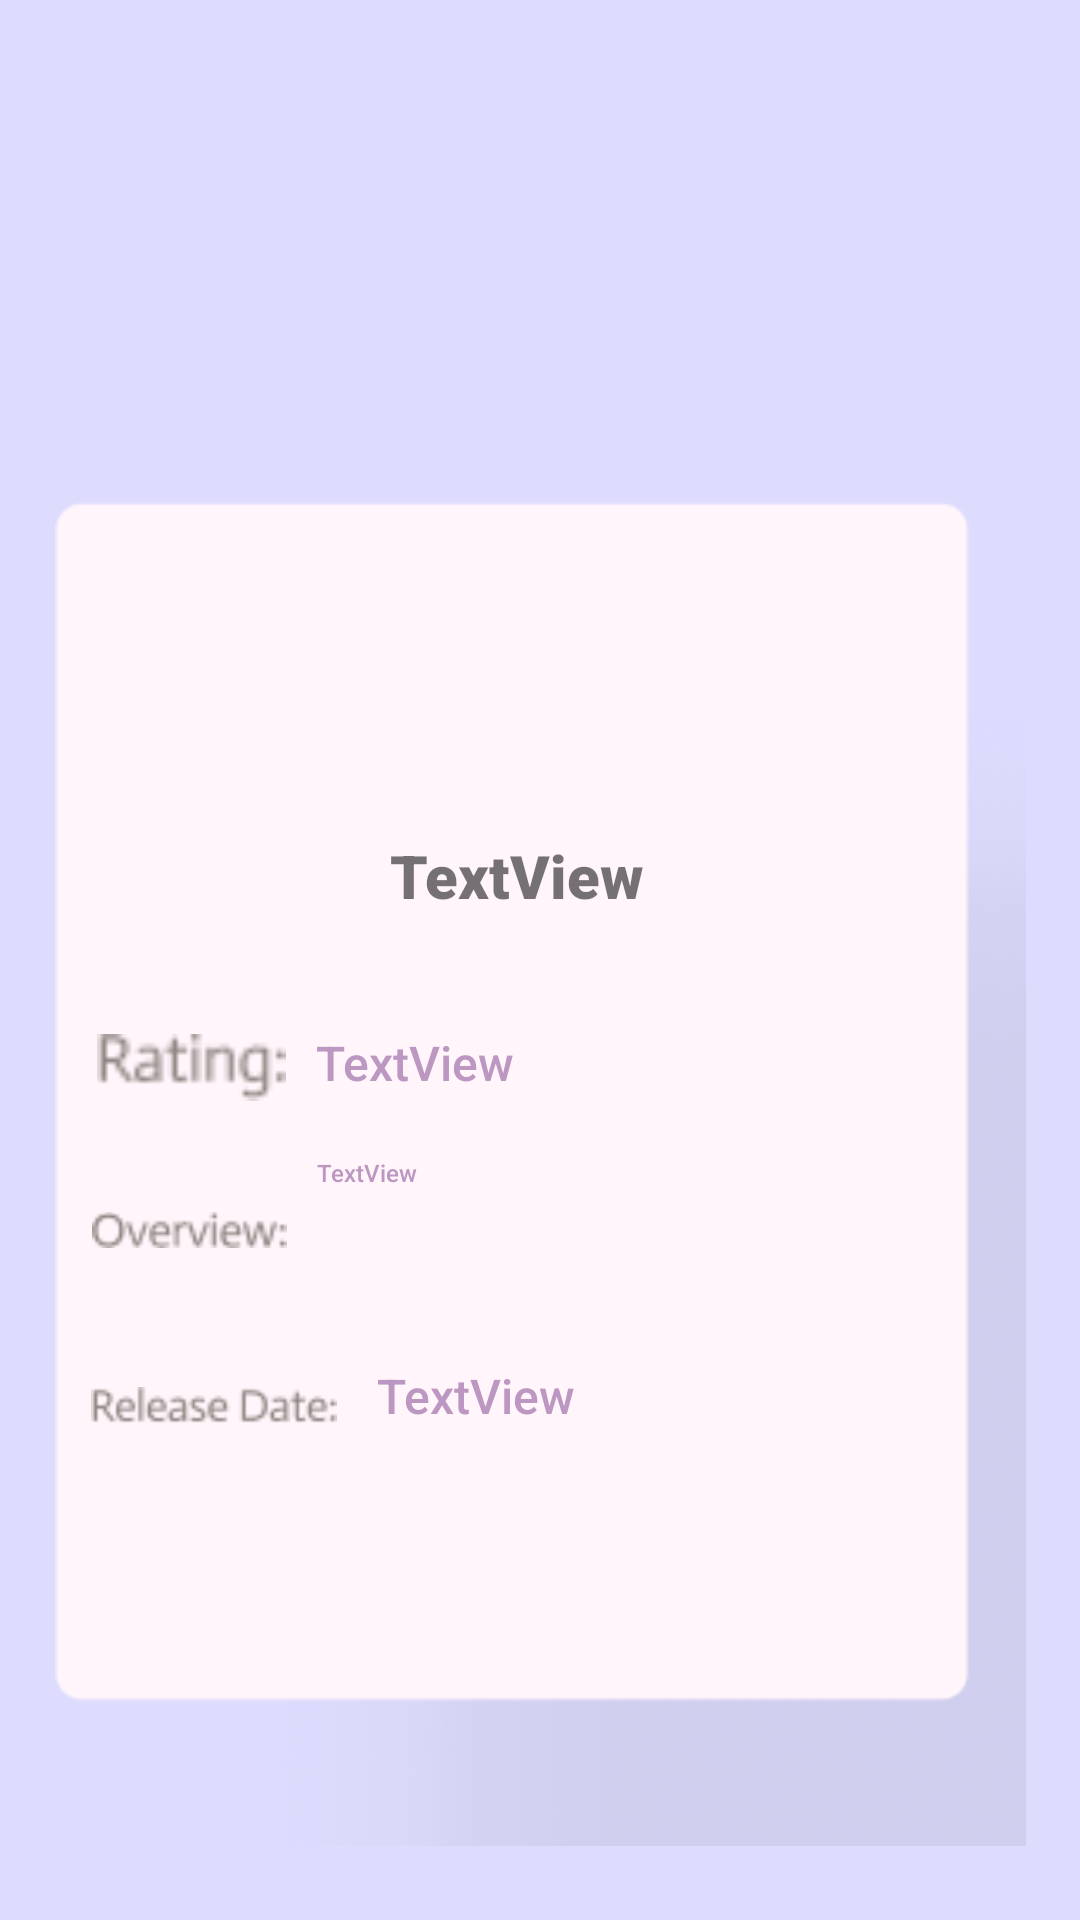

Produce the Android XML layout that renders to this screen, including the resource entries it uses.
<!-- AndroidManifest.xml: application theme Theme.Closer -->
<!-- res/layout/movie_item.xml -->
<?xml version="1.0" encoding="utf-8"?>
<androidx.constraintlayout.widget.ConstraintLayout xmlns:android="http://schemas.android.com/apk/res/android"
    xmlns:app="http://schemas.android.com/apk/res-auto"
    xmlns:tools="http://schemas.android.com/tools"
    android:layout_width="match_parent"
    android:layout_height="match_parent"
    android:background="@color/purple">

    <ImageView
        android:id="@+id/imageView37"
        android:layout_width="339dp"
        android:layout_height="448dp"
        app:layout_constraintBottom_toBottomOf="parent"
        app:layout_constraintEnd_toEndOf="parent"
        app:layout_constraintStart_toStartOf="parent"
        app:layout_constraintTop_toTopOf="parent"
        app:layout_constraintVertical_bias="0.872"
        app:srcCompat="@drawable/rectangle" />

    <ImageView
        android:id="@+id/imageView40"
        android:layout_width="63dp"
        android:layout_height="27dp"
        app:layout_constraintBottom_toBottomOf="@+id/imageView37"
        app:layout_constraintEnd_toEndOf="@+id/imageView37"
        app:layout_constraintHorizontal_bias="0.079"
        app:layout_constraintStart_toStartOf="@+id/imageView37"
        app:layout_constraintTop_toBottomOf="@+id/MovieText2"
        app:layout_constraintVertical_bias="0.105"
        app:srcCompat="@drawable/rating_" />

    <ImageView
        android:id="@+id/ImageMovie"
        android:layout_width="200dp"
        android:layout_height="170dp"
        android:layout_marginBottom="-100dp"
        app:layout_constraintBottom_toTopOf="@+id/imageView37"
        app:layout_constraintEnd_toEndOf="@+id/imageView37"
        app:layout_constraintHorizontal_bias="0.473"
        app:layout_constraintStart_toStartOf="@+id/imageView37"
        app:layout_constraintTop_toTopOf="parent"
        app:layout_constraintVertical_bias="1.0"
        tools:srcCompat="@tools:sample/avatars" />

    <TextView
        android:id="@+id/MovieText2"
        android:layout_width="280dp"
        android:layout_height="35dp"
        android:fontFamily="sans-serif-black"
        android:text="TextView"
        android:textAlignment="center"
        android:textSize="20sp"
        app:layout_constraintBottom_toBottomOf="@+id/imageView37"
        app:layout_constraintEnd_toEndOf="@+id/ImageMovie"
        app:layout_constraintHorizontal_bias="0.554"
        app:layout_constraintStart_toStartOf="@+id/ImageMovie"
        app:layout_constraintTop_toBottomOf="@+id/ImageMovie"
        app:layout_constraintVertical_bias="0.036" />

    <TextView
        android:id="@+id/MovieText1"
        android:layout_width="70dp"
        android:layout_height="22dp"
        android:layout_marginStart="10dp"
        android:layout_marginBottom="250dp"
        android:fontFamily="sans-serif-medium"
        android:text="TextView"
        android:textColor="#BB97C1"
        android:textSize="16sp"
        app:layout_constraintBottom_toBottomOf="@+id/imageView37"
        app:layout_constraintEnd_toEndOf="@+id/imageView37"
        app:layout_constraintHorizontal_bias="0.0"
        app:layout_constraintStart_toEndOf="@+id/imageView40"
        app:layout_constraintTop_toBottomOf="@+id/MovieText2"
        app:layout_constraintVertical_bias="1.0" />

    <TextView
        android:id="@+id/date"
        android:layout_width="135dp"
        android:layout_height="30dp"
        android:layout_marginTop="20dp"
        android:layout_marginBottom="159dp"
        android:fontFamily="sans-serif-medium"
        android:text="TextView"
        android:textColor="#BB97C1"
        android:textSize="16sp"
        app:layout_constraintBottom_toBottomOf="@+id/imageView37"
        app:layout_constraintEnd_toEndOf="@+id/imageView37"
        app:layout_constraintHorizontal_bias="0.563"
        app:layout_constraintStart_toStartOf="@+id/imageView37"
        app:layout_constraintTop_toBottomOf="@+id/overview"
        app:layout_constraintVertical_bias="0.0" />

    <TextView
        android:id="@+id/overview"
        android:layout_width="214dp"
        android:layout_height="49dp"
        android:layout_marginStart="95dp"
        android:layout_marginTop="20dp"
        android:layout_marginEnd="174dp"
        android:layout_marginBottom="228dp"
        android:fontFamily="sans-serif-medium"
        android:text="TextView"
        android:textColor="#BB97C1"
        android:textSize="8sp"
        app:layout_constraintBottom_toBottomOf="@+id/imageView37"
        app:layout_constraintEnd_toEndOf="@+id/imageView37"
        app:layout_constraintHorizontal_bias="0.0"
        app:layout_constraintStart_toStartOf="@+id/imageView37"
        app:layout_constraintTop_toBottomOf="@+id/MovieText1"
        app:layout_constraintVertical_bias="0.0" />

    <ImageView
        android:id="@+id/imageView44"
        android:layout_width="65dp"
        android:layout_height="32dp"
        android:layout_marginStart="20dp"
        android:layout_marginEnd="30dp"
        app:layout_constraintBottom_toBottomOf="@+id/imageView37"
        app:layout_constraintEnd_toStartOf="@+id/overview"
        app:layout_constraintHorizontal_bias="0.0"
        app:layout_constraintStart_toStartOf="@+id/imageView37"
        app:layout_constraintTop_toBottomOf="@+id/imageView40"
        app:layout_constraintVertical_bias="0.116"
        app:srcCompat="@drawable/overview_" />

    <ImageView
        android:id="@+id/imageView66"
        android:layout_width="82dp"
        android:layout_height="31dp"
        app:layout_constraintBottom_toBottomOf="@+id/imageView37"
        app:layout_constraintEnd_toEndOf="@+id/imageView37"
        app:layout_constraintHorizontal_bias="0.077"
        app:layout_constraintStart_toStartOf="@+id/imageView37"
        app:layout_constraintTop_toBottomOf="@+id/imageView44"
        app:layout_constraintVertical_bias="0.17"
        app:srcCompat="@drawable/release_date_" />
</androidx.constraintlayout.widget.ConstraintLayout>
<!-- resources referenced by this layout -->
<resources>
  <color name="purple">#dddcfe</color>
  <!-- drawable overview_: png bitmap (drawable, 1061 bytes) -->
  <!-- drawable rating_: png bitmap (drawable, 782 bytes) -->
  <!-- drawable rectangle: png bitmap (drawable, 19955 bytes) -->
  <!-- drawable release_date_: png bitmap (drawable, 1276 bytes) -->
  <style name="Theme.Closer" parent="Theme.MaterialComponents.DayNight.DarkActionBar">
          
          <item name="colorPrimary">@color/purple_500</item>
          <item name="colorPrimaryVariant">@color/purple_700</item>
          <item name="colorOnPrimary">@color/white</item>
          
          <item name="colorSecondary">@color/teal_200</item>
          <item name="colorSecondaryVariant">@color/teal_700</item>
          <item name="colorOnSecondary">@color/black</item>
          
          <item name="android:statusBarColor" tools:targetApi="l">?attr/colorPrimaryVariant</item>
          
      </style>
  <color name="purple_500">#FF6200EE</color>
  <color name="purple_700">#FF3700B3</color>
  <color name="white">#FFFFFFFF</color>
  <color name="teal_200">#FF03DAC5</color>
  <color name="teal_700">#FF018786</color>
  <color name="black">#FF000000</color>
</resources>
